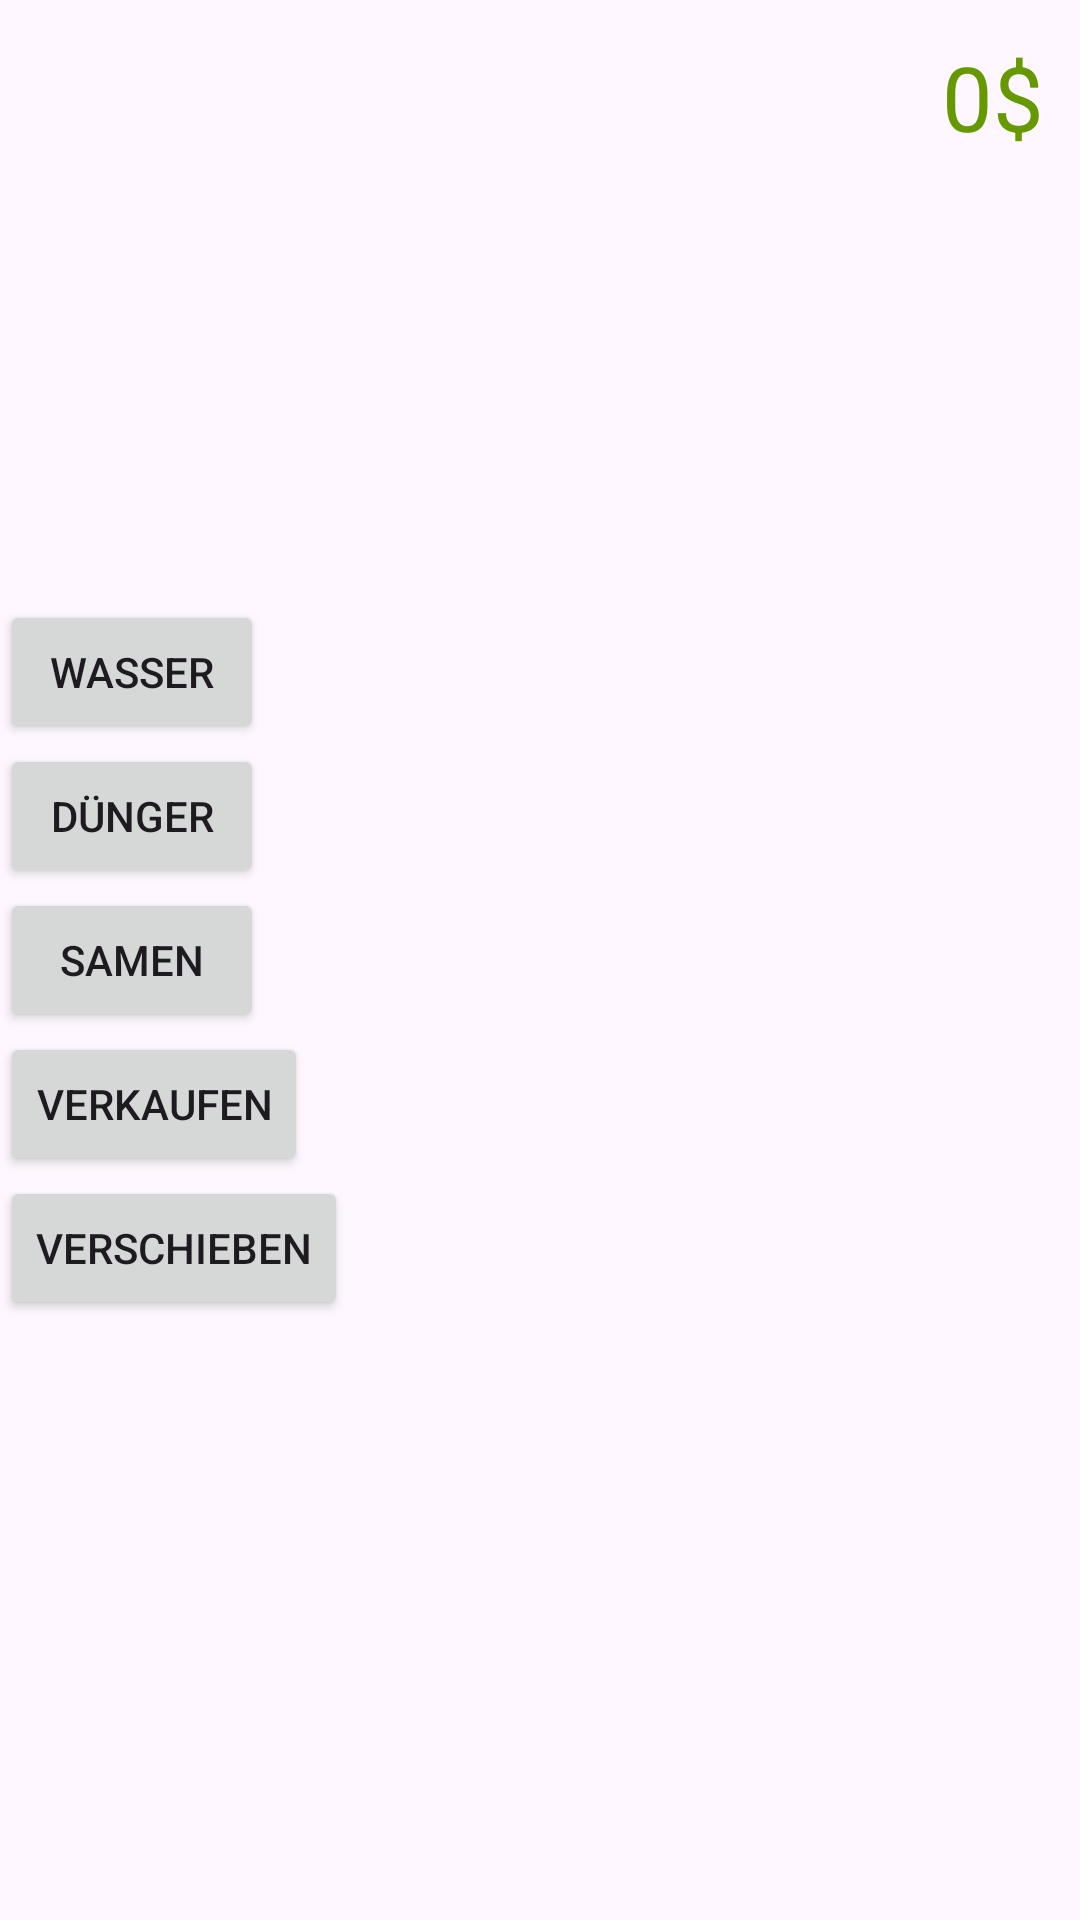

The Android layout XML behind this screen, and the referenced resources:
<!-- AndroidManifest.xml: application theme Theme.ZenGarden -->
<!-- res/layout/root.xml -->
<androidx.constraintlayout.widget.ConstraintLayout android:layout_width="match_parent"
    android:layout_height="match_parent"
    xmlns:app="http://schemas.android.com/apk/res-auto"
    android:orientation="horizontal"
    android:id="@+id/root"
    xmlns:android="http://schemas.android.com/apk/res/android">


    <LinearLayout
        android:layout_width="wrap_content"
        android:layout_height="wrap_content"
        android:orientation="vertical"
        android:id="@+id/buttons"
        app:layout_constraintStart_toStartOf="parent"
        app:layout_constraintTop_toTopOf="parent"
        app:layout_constraintBottom_toBottomOf="parent">


        <Button
            android:id="@+id/wasser_button"
            android:layout_width="wrap_content"
            android:layout_height="wrap_content"
            android:text="Wasser" />

        <Button
            android:id="@+id/duenger_button"
            android:layout_width="wrap_content"
            android:layout_height="wrap_content"
            android:text="Dünger" />

        <Button
            android:id="@+id/samen_button"
            android:layout_width="wrap_content"
            android:layout_height="wrap_content"
            android:text="Samen" />

        <Button
            android:id="@+id/verkaufen_button"
            android:layout_width="wrap_content"
            android:layout_height="wrap_content"
            android:text="Verkaufen" />

        <Button
            android:id="@+id/verschieben_button"
            android:layout_width="wrap_content"
            android:layout_height="wrap_content"
            android:text="Verschieben" />
    </LinearLayout>

    <GridLayout
        android:layout_width="wrap_content"
        android:layout_height="wrap_content"
        android:id="@+id/gartengrid"
        android:rowCount="3"
        android:columnCount="6"
        app:layout_constraintStart_toEndOf="@id/buttons"
        app:layout_constraintEnd_toStartOf="@id/geld_button"
        app:layout_constraintTop_toTopOf="parent"
        app:layout_constraintBottom_toBottomOf="parent">
    </GridLayout>

    <TextView
        android:id="@+id/geld_button"
        android:layout_width="wrap_content"
        android:layout_height="match_parent"
        android:text="0$"
        android:textSize="30sp"
        android:padding="12dp"
        android:textColor="@android:color/holo_green_dark"
        app:layout_constraintTop_toTopOf="parent"
        app:layout_constraintEnd_toEndOf="parent"/>


</androidx.constraintlayout.widget.ConstraintLayout>
<!-- resources referenced by this layout -->
<resources>
  <style name="Theme.ZenGarden" parent="Base.Theme.ZenGarden" />
  <style name="Base.Theme.ZenGarden" parent="Theme.Material3.DayNight.NoActionBar">
          
          
      </style>
</resources>
